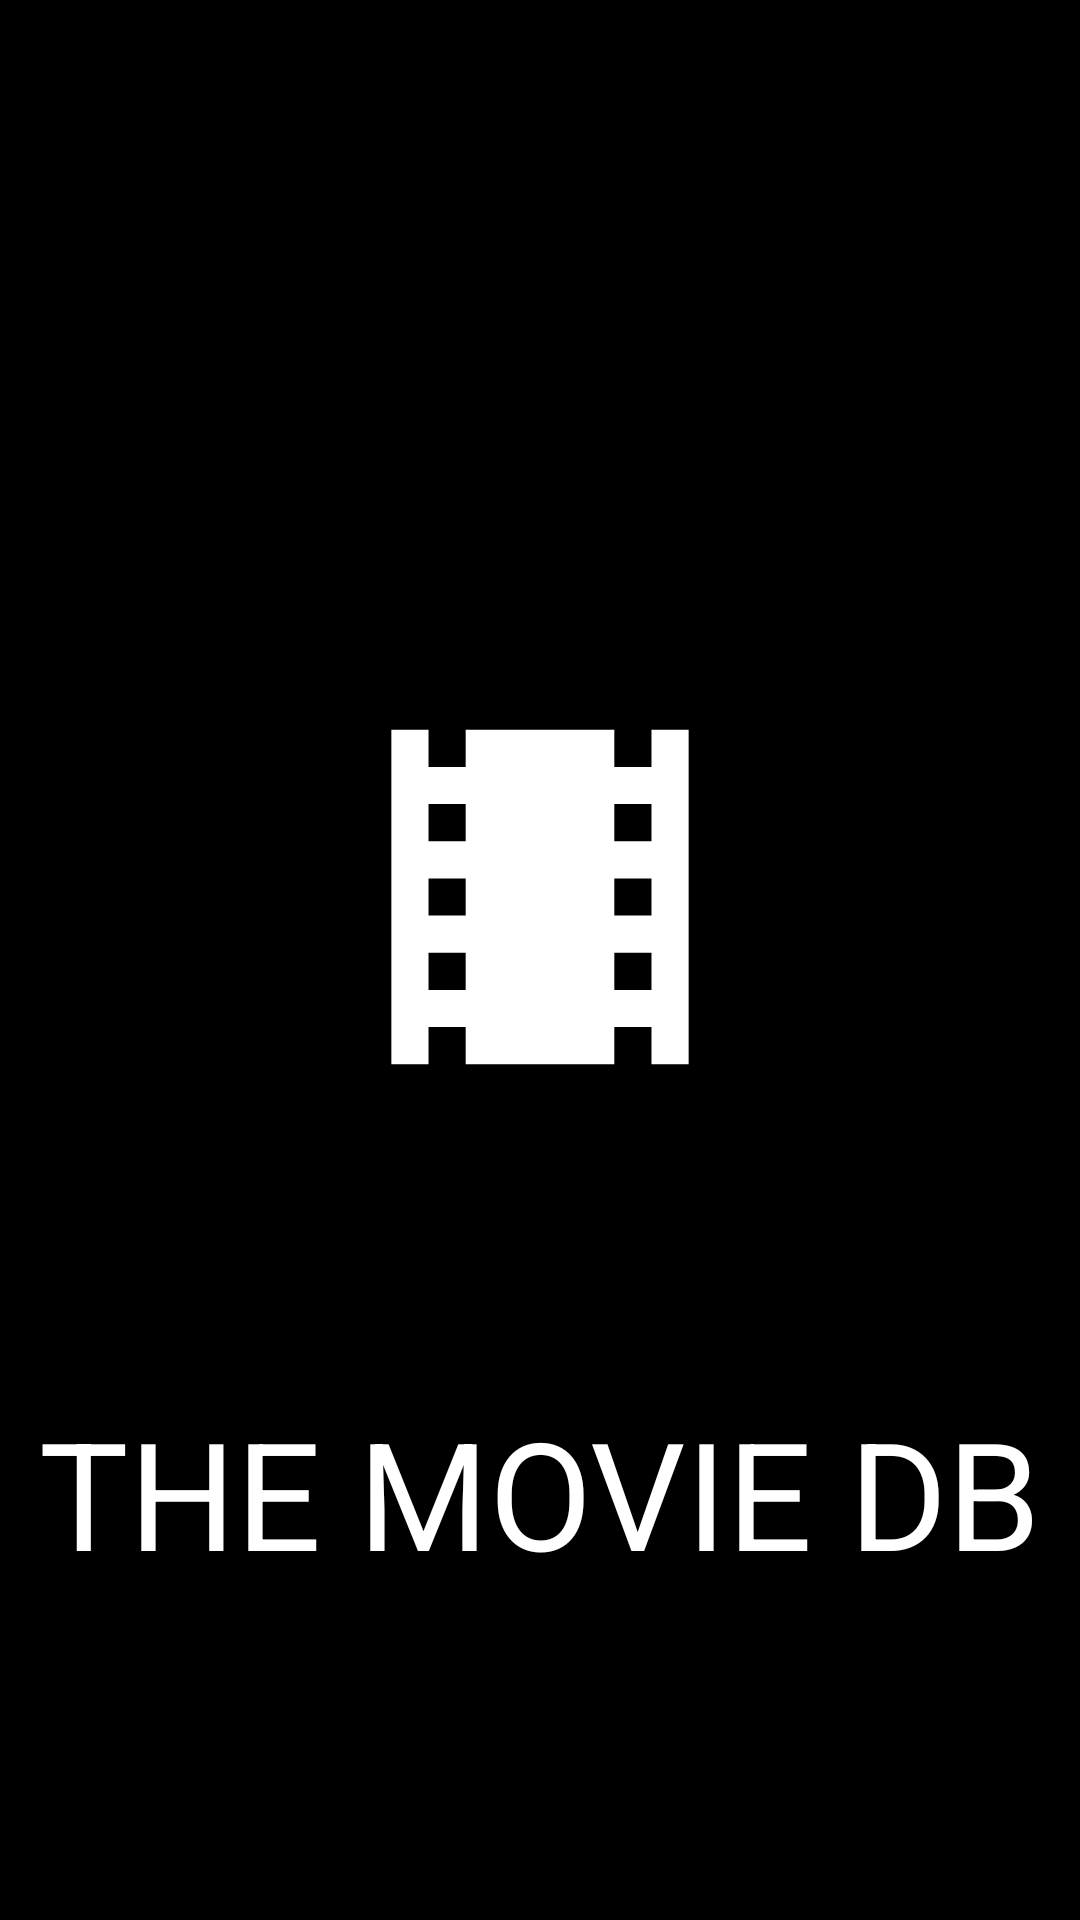

Reconstruct the res/layout file that produces this screen, plus the resources it refers to.
<!-- AndroidManifest.xml: application theme Theme.HollywoodMoviesVerse -->
<!-- res/layout/activity_main2.xml -->
<?xml version="1.0" encoding="utf-8"?>
<androidx.constraintlayout.widget.ConstraintLayout xmlns:android="http://schemas.android.com/apk/res/android"
    xmlns:app="http://schemas.android.com/apk/res-auto"
    xmlns:tools="http://schemas.android.com/tools"
    android:layout_width="match_parent"
    android:layout_height="match_parent"
    android:background="@color/black">

    <ImageView
        android:id="@+id/imageView2"
        android:layout_width="0dp"
        android:layout_height="0dp"
        android:layout_marginTop="150dp"
        android:src="@drawable/ic_launcher_foreground"
        app:layout_constraintBottom_toTopOf="@+id/guideline2"
        app:layout_constraintEnd_toEndOf="parent"
        app:layout_constraintHorizontal_bias="0.0"
        app:layout_constraintStart_toStartOf="parent"
        app:layout_constraintTop_toTopOf="parent"
        app:layout_constraintVertical_bias="1.0" />

    <androidx.constraintlayout.widget.Guideline
        android:id="@+id/guideline2"
        android:layout_width="wrap_content"
        android:layout_height="wrap_content"
        android:orientation="horizontal"
        app:layout_constraintGuide_percent="0.7"/>

    <TextView
        android:id="@+id/textView5"
        android:layout_width="wrap_content"
        android:layout_height="wrap_content"
        android:layout_marginTop="16dp"
        android:text="@string/app_name"
        android:textColor="@color/white"
        android:textSize="50dp"
        app:layout_constraintEnd_toEndOf="parent"
        app:layout_constraintStart_toStartOf="parent"
        app:layout_constraintTop_toBottomOf="@+id/imageView2" />

</androidx.constraintlayout.widget.ConstraintLayout>
<!-- resources referenced by this layout -->
<resources>
  <color name="black">#FF000000</color>
  <color name="white">#FFFFFFFF</color>
  <!-- drawable ic_launcher_foreground (drawable) -->
  <vector xmlns:android="http://schemas.android.com/apk/res/android"
      android:width="108dp"
      android:height="108dp"
      android:viewportWidth="108"
      android:viewportHeight="108"
      android:tint="#FFFFFF">
    <group android:scaleX="2.2446"
        android:scaleY="2.2446"
        android:translateX="27.0648"
        android:translateY="27.0648">
      <path
          android:fillColor="@android:color/white"
          android:pathData="M18,3v2h-2L16,3L8,3v2L6,5L6,3L4,3v18h2v-2h2v2h8v-2h2v2h2L20,3h-2zM8,17L6,17v-2h2v2zM8,13L6,13v-2h2v2zM8,9L6,9L6,7h2v2zM18,17h-2v-2h2v2zM18,13h-2v-2h2v2zM18,9h-2L16,7h2v2z"/>
    </group>
  </vector>
  <string name="app_name">THE MOVIE DB</string>
  <style name="Theme.HollywoodMoviesVerse" parent="Theme.MaterialComponents.DayNight.NoActionBar">
          
          <item name="colorPrimary">@color/purple_500</item>
          <item name="colorPrimaryVariant">@color/purple_700</item>
          <item name="colorOnPrimary">@color/white</item>
          
          <item name="colorSecondary">@color/teal_200</item>
          <item name="colorSecondaryVariant">@color/teal_700</item>
          <item name="colorOnSecondary">@color/black</item>
          
          <item name="android:statusBarColor" tools:targetApi="l">?attr/colorOnSecondary</item>
          
          <item name="android:colorEdgeEffect" tools:ignore="NewApi">@color/black</item>
      </style>
  <color name="purple_500">#FF6200EE</color>
  <color name="purple_700">#FF3700B3</color>
  <color name="teal_200">#FF03DAC5</color>
  <color name="teal_700">#FF018786</color>
</resources>
